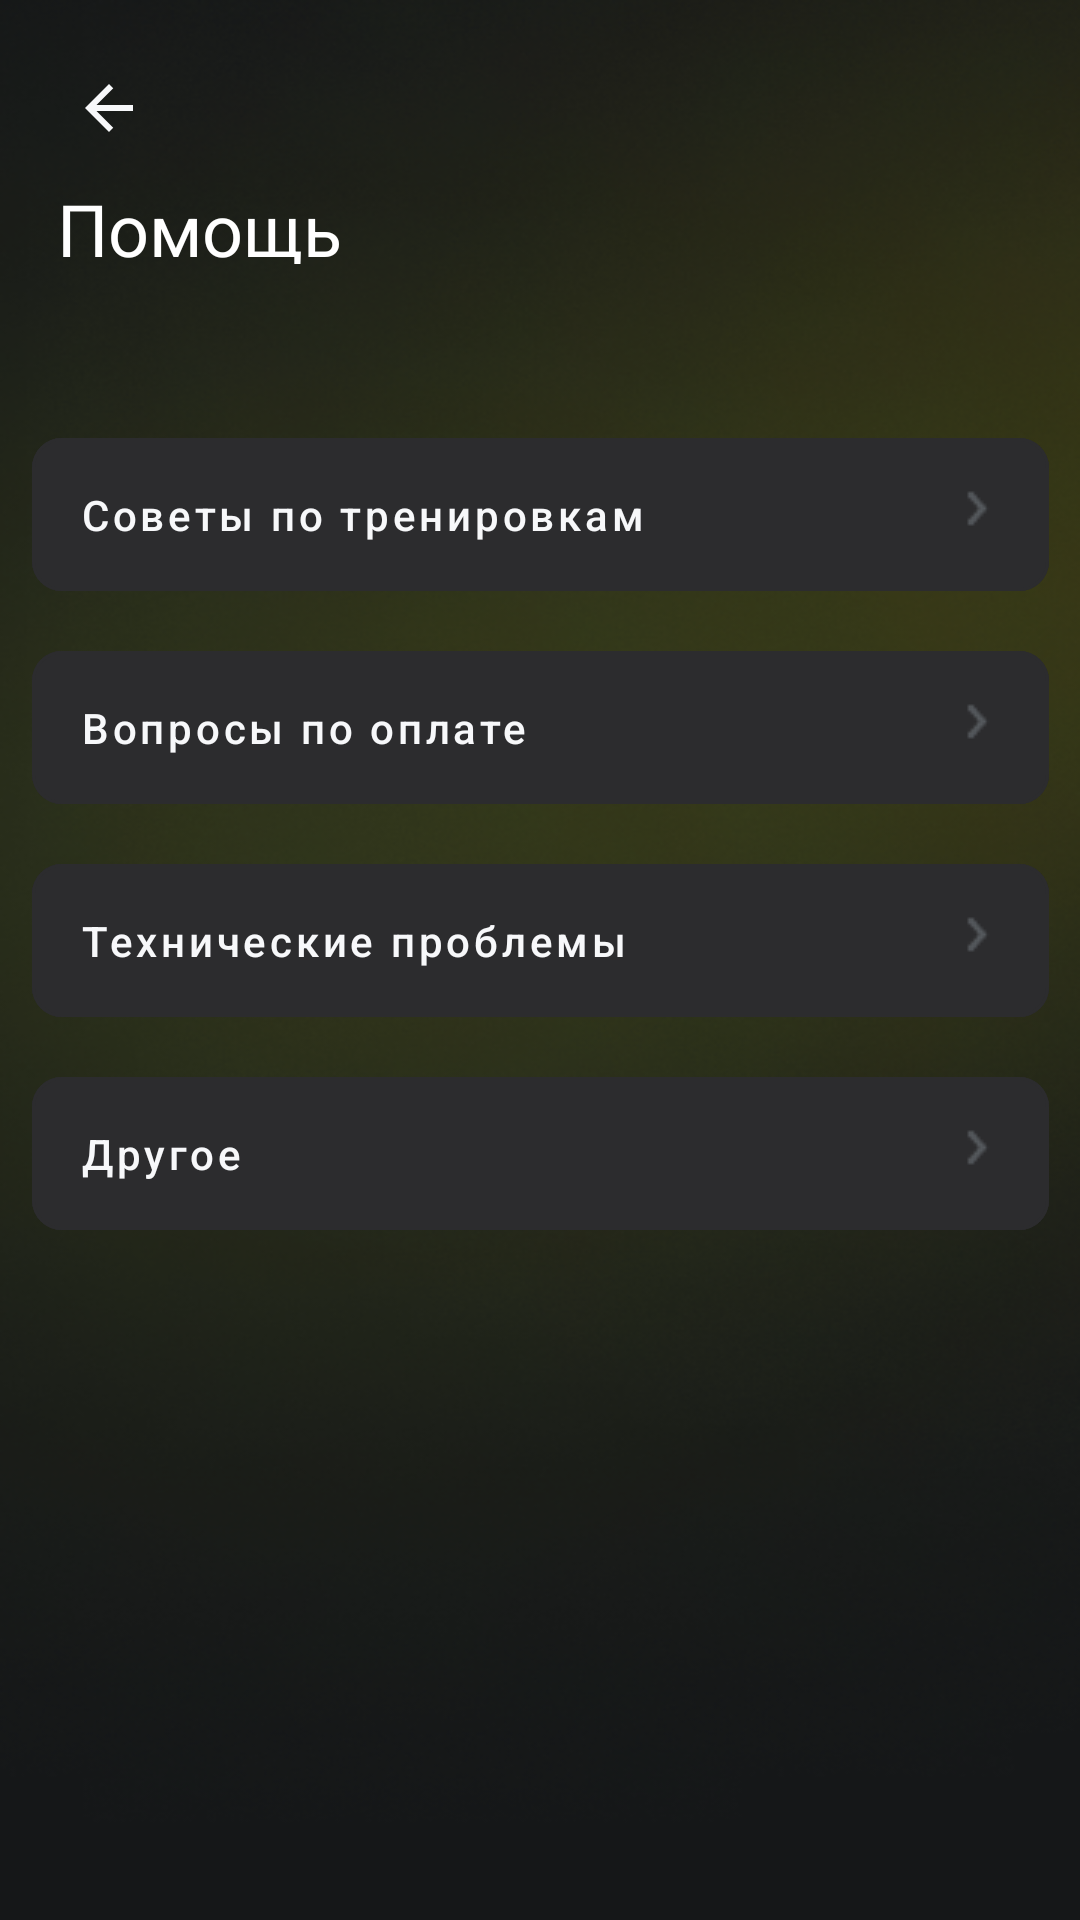

The Android layout XML behind this screen, and the referenced resources:
<!-- AndroidManifest.xml: application theme Theme.MyChoiceAI -->
<!-- res/layout/fragment_help.xml -->
<?xml version="1.0" encoding="utf-8"?>
<androidx.constraintlayout.widget.ConstraintLayout xmlns:android="http://schemas.android.com/apk/res/android"
    xmlns:app="http://schemas.android.com/apk/res-auto"
    xmlns:tools="http://schemas.android.com/tools"
    android:layout_width="match_parent"
    android:layout_height="match_parent"
    tools:context=".FragmentHelp"
    android:background="@drawable/background">

    <com.google.android.material.button.MaterialButton
        android:id="@+id/then50"
        style="@style/Widget.MaterialComponents.Button.OutlinedButton"
        android:layout_width="339dp"
        android:layout_height="63dp"
        android:layout_marginTop="52dp"
        android:backgroundTint="#2C2C2E"
        android:text="Советы по тренировкам"
        android:textAlignment="textStart"
        android:textAllCaps="false"
        android:textColor="#F7F8FA"
        app:cornerRadius="10dp"
        app:layout_constraintEnd_toEndOf="parent"
        app:layout_constraintStart_toStartOf="parent"
        app:layout_constraintTop_toBottomOf="@+id/textView145"
        app:strokeColor="#2C2C2E" />

    <com.google.android.material.button.MaterialButton
        android:id="@+id/then60"
        style="@style/Widget.MaterialComponents.Button.OutlinedButton"
        android:layout_width="339dp"
        android:layout_height="63dp"
        android:layout_marginTop="8dp"
        android:backgroundTint="#2C2C2E"
        android:text="Вопросы по оплате"
        android:textAlignment="textStart"
        android:textAllCaps="false"
        android:textColor="#F7F8FA"
        app:cornerRadius="10dp"
        app:layout_constraintEnd_toEndOf="parent"
        app:layout_constraintStart_toStartOf="parent"
        app:layout_constraintTop_toBottomOf="@+id/then50"
        app:strokeColor="#2C2C2E" />

    <com.google.android.material.button.MaterialButton
        android:id="@+id/then61"
        style="@style/Widget.MaterialComponents.Button.OutlinedButton"
        android:layout_width="339dp"
        android:layout_height="63dp"
        android:layout_marginTop="8dp"
        android:backgroundTint="#2C2C2E"
        android:text="Технические проблемы"
        android:textAlignment="textStart"
        android:textAllCaps="false"
        android:textColor="#F7F8FA"
        app:cornerRadius="10dp"
        app:layout_constraintEnd_toEndOf="parent"
        app:layout_constraintStart_toStartOf="parent"
        app:layout_constraintTop_toBottomOf="@+id/then60"
        app:strokeColor="#2C2C2E" />

    <com.google.android.material.button.MaterialButton
        android:id="@+id/then63"
        style="@style/Widget.MaterialComponents.Button.OutlinedButton"
        android:layout_width="339dp"
        android:layout_height="63dp"
        android:layout_marginTop="8dp"
        android:backgroundTint="#2C2C2E"
        android:text="Другое"
        android:textAlignment="textStart"
        android:textAllCaps="false"
        android:textColor="#F7F8FA"
        app:cornerRadius="10dp"
        app:layout_constraintEnd_toEndOf="parent"
        app:layout_constraintStart_toStartOf="parent"
        app:layout_constraintTop_toBottomOf="@+id/then61"
        app:strokeColor="#2C2C2E" />

    <ImageView
        android:id="@+id/imageView86"
        android:layout_width="wrap_content"
        android:layout_height="wrap_content"
        android:layout_marginEnd="16dp"
        android:src="@drawable/arrow"
        app:layout_constraintBottom_toBottomOf="@+id/then50"
        app:layout_constraintEnd_toEndOf="@+id/then50"
        app:layout_constraintTop_toTopOf="@+id/then50"
        app:layout_constraintVertical_bias="0.468" />

    <ImageView
        android:id="@+id/imageView87"
        android:layout_width="wrap_content"
        android:layout_height="wrap_content"
        android:layout_marginEnd="16dp"
        android:src="@drawable/arrow"
        app:layout_constraintBottom_toBottomOf="@+id/then60"
        app:layout_constraintEnd_toEndOf="@+id/then60"
        app:layout_constraintTop_toTopOf="@+id/then60"
        app:layout_constraintVertical_bias="0.468" />

    <ImageView
        android:id="@+id/imageView88"
        android:layout_width="wrap_content"
        android:layout_height="wrap_content"
        android:layout_marginEnd="16dp"
        android:src="@drawable/arrow"
        app:layout_constraintBottom_toBottomOf="@+id/then61"
        app:layout_constraintEnd_toEndOf="@+id/then61"
        app:layout_constraintTop_toTopOf="@+id/then61"
        app:layout_constraintVertical_bias="0.468" />

    <ImageView
        android:id="@+id/imageView89"
        android:layout_width="wrap_content"
        android:layout_height="wrap_content"
        android:layout_marginEnd="16dp"
        android:src="@drawable/arrow"
        app:layout_constraintBottom_toBottomOf="@+id/then63"
        app:layout_constraintEnd_toEndOf="@+id/then63"
        app:layout_constraintTop_toTopOf="@+id/then63"
        app:layout_constraintVertical_bias="0.468" />

    <ImageButton
        android:id="@+id/imageButton32"
        android:layout_width="wrap_content"
        android:layout_height="wrap_content"
        android:layout_marginTop="24dp"
        android:background="@null"
        android:src="@drawable/iconbackvector"
        app:layout_constraintEnd_toEndOf="parent"
        app:layout_constraintHorizontal_bias="0.072"
        app:layout_constraintStart_toStartOf="parent"
        app:layout_constraintTop_toTopOf="parent" />

    <TextView
        android:id="@+id/textView145"
        android:layout_width="251dp"
        android:layout_height="28dp"
        android:layout_marginTop="60dp"
        android:text="Помощь"
        android:textColor="#FFFFFF"
        android:textSize="24sp"
        app:layout_constraintEnd_toEndOf="parent"
        app:layout_constraintHorizontal_bias="0.175"
        app:layout_constraintStart_toStartOf="parent"
        app:layout_constraintTop_toTopOf="parent" />
</androidx.constraintlayout.widget.ConstraintLayout>
<!-- resources referenced by this layout -->
<resources>
  <!-- drawable arrow: png bitmap (drawable, 327 bytes) -->
  <!-- drawable background: png bitmap (drawable, 221637 bytes) -->
  <!-- drawable iconbackvector (drawable) -->
  <vector xmlns:android="http://schemas.android.com/apk/res/android"
      android:width="24dp"
      android:height="24dp"
      android:viewportWidth="24"
      android:viewportHeight="24">
    <path
        android:pathData="M20,11H7.83L13.42,5.41L12,4L4,12L12,20L13.41,18.59L7.83,13H20V11Z"
        android:fillColor="#F7F8FA"/>
  </vector>
  <style name="Theme.MyChoiceAI" parent="Theme.MaterialComponents.DayNight.DarkActionBar">
          
          <item name="colorPrimary">@color/purple_500</item>
          <item name="colorPrimaryVariant">@color/purple_700</item>
          <item name="colorOnPrimary">@color/white</item>
          
          <item name="colorSecondary">@color/teal_200</item>
          <item name="colorSecondaryVariant">@color/teal_700</item>
          <item name="colorOnSecondary">@color/black</item>
          
          <item name="android:statusBarColor">?attr/colorPrimaryVariant</item>
          
      </style>
  <color name="purple_500">#FF6200EE</color>
  <color name="purple_700">#FF3700B3</color>
  <color name="white">#FFFFFFFF</color>
  <color name="teal_200">#FF03DAC5</color>
  <color name="teal_700">#FF018786</color>
  <color name="black">#FF000000</color>
</resources>
